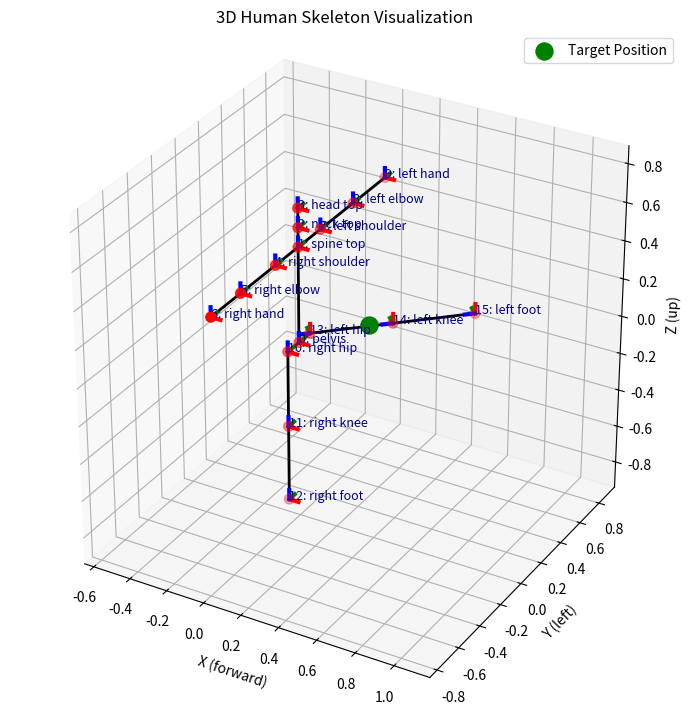

Write the Python code that produced this figure.
import numpy as np
import matplotlib.pyplot as plt
from matplotlib.animation import FuncAnimation

"""
This script visualizes a simplified 3D human skeleton using matplotlib, given bone lengths and joint angles.
It computes joint positions and local joint_orientations using forward kinematics, and plots the skeleton in 3D.

Joint Index Map:
----------------
  0: pelvis (root)
  1: spine top
  2: neck top
  3: head top
  4: right shoulder
  5: right elbow
  6: right hand
  7: left shoulder
  8: left elbow
  9: left hand
  10: right hip
  11: right knee
  12: right foot
  13: left hip
  14: left knee
  15: left foot

Link (Bone) Map:
----------------
  (0,1): pelvis -> spine top
  (1,2): spine top -> neck top
  (2,3): neck top -> head top
  (1,4): spine top -> right shoulder
  (4,5): right shoulder -> right elbow
  (5,6): right elbow -> right hand
  (1,5): spine top -> left shoulder
  (5,8): left shoulder -> left elbow
  (8,9): left elbow -> left hand
  (0,10): pelvis -> right hip
  (10,11): right hip -> right knee
  (11,12): right knee -> right foot
  (0,13): pelvis -> left hip
  (13,14): left hip -> left knee
  (14,15): left knee -> left foot
"""

joint_names = [
  "pelvis", "spine top", "neck top", "head top",
  "right shoulder", "right elbow", "right hand",
  "left shoulder", "left elbow", "left hand",
  "right hip", "right knee", "right foot",
  "left hip", "left knee", "left foot"
]

# -- Bone connections (from, to) --
bones_idx = [
  (0,1), (1,2), (2,3),          # pelvis->spine->neck->head
  (1,4), (4,5), (5,6),          # spine->shoulderR->elbowR->handR
  (1,7), (7,8), (8,9),          # spine->shoulderL->elbowL->handL
  (0,10), (10,11), (11,12),     # pelvis->hipR->kneeR->footR
  (0,13), (13,14), (14,15),     # pelvis->hipL->kneeL->footL
]

bone_lengths = {
  'spine': 0.5, 'neck': 0.1, 'head': 0.1,
  'upper_arm': 0.3, 'lower_arm': 0.25,
  'upper_leg': 0.4, 'lower_leg': 0.4,
  'shoulder_offset': 0.2,   # offset for shoulder joints
  'hip_offset': 0.1         # offset for hip joints
}

axis_len = 0.05  # length of axis lines for visualization
visualize_ik_iterations = False  # Set to True to visualize each IK iteration

def rot_x(theta): c,s = np.cos(theta), np.sin(theta); return np.array([[1,0,0],[0,c,-s],[0,s,c]])
def rot_y(theta): c,s = np.cos(theta), np.sin(theta); return np.array([[c,0,s],[0,1,0],[-s,0,c]])
def rot_z(theta): c,s = np.cos(theta), np.sin(theta); return np.array([[c,-s,0],[s,c,0],[0,0,1]])

joint_angles = [
  np.deg2rad(0), np.deg2rad(0), np.deg2rad(0),   # pelvis yaw, pitch, roll (0, 1, 2)
  np.deg2rad(0), np.deg2rad(0), np.deg2rad(0),   # spine_yaw, spine_pitch, spine_roll (3, 4, 5)
  np.deg2rad(0), np.deg2rad(0), np.deg2rad(0),   # neck_yaw, neck_pitch, neck_roll (6, 7, 8)
  np.deg2rad(0), np.deg2rad(0), np.deg2rad(0),   # head_yaw, head_pitch, head_roll (9, 10, 11)
  np.deg2rad(0), np.deg2rad(0), np.deg2rad(0),   # shoulder_R_yaw, shoulder_R_pitch, shoulder_R_roll (12, 13, 14)
  np.deg2rad(0), np.deg2rad(0), np.deg2rad(0),   # elbow_R_yaw, elbow_R_pitch, elbow_R_roll (15, 16, 17)
  np.deg2rad(0), np.deg2rad(0), np.deg2rad(0),   # hand_R_yaw, hand_R_pitch, hand_R_roll (18, 19, 20)
  np.deg2rad(0), np.deg2rad(0), np.deg2rad(0),   # shoulder_L_yaw, shoulder_L_pitch, shoulder_L_roll (21, 22, 23)
  np.deg2rad(0), np.deg2rad(0), np.deg2rad(0),   # elbow_L_yaw, elbow_L_pitch, elbow_L_roll (24, 25, 26)
  np.deg2rad(0), np.deg2rad(0), np.deg2rad(0),   # hand_L_yaw, hand_L_pitch, hand_L_roll (27, 28, 29)
  np.deg2rad(0), np.deg2rad(0), np.deg2rad(0),   # hip_R_yaw, hip_R_pitch, hip_R_roll (30, 31, 32)
  np.deg2rad(0), np.deg2rad(0), np.deg2rad(0),   # knee_R_yaw, knee_R_pitch, knee_R_roll (33, 34, 35)
  np.deg2rad(0), np.deg2rad(0), np.deg2rad(0),   # foot_R_yaw, foot_R_pitch, foot_R_roll (36, 37, 38)
  np.deg2rad(0), np.deg2rad(0), np.deg2rad(0),   # hip_L_yaw, hip_L_pitch, hip_L_roll (39, 40, 41)
  np.deg2rad(0), np.deg2rad(0), np.deg2rad(0),   # knee_L_yaw, knee_L_pitch, knee_L_roll (42, 43, 44)
  np.deg2rad(0), np.deg2rad(0), np.deg2rad(0)    # foot_L_yaw, foot_L_pitch, foot_L_roll (45, 46, 47)
]

def right_hand_ik(
    bone_lengths, 
    joint_angles, 
    target_pos, 
    max_iters=100,
    tolerance=1e-2, 
    step_size=1
):
  """
  Simple iterative inverse kinematics for the right arm chain.
  Args:
      bone_lengths: dict of bone lengths
      joint_angles: list of 48 joint angles
      target_pos: 3D numpy array (desired hand position)
      max_iters: number of iterations
      tolerance: tolerance for position error
      step_size: step size
  Returns:
      joint_angles (modified, with new right arm angles)
  """
  joint_angles = np.array(joint_angles).copy()  # don't modify original

  # right_arm_idx = list(range(12, 21))  # indices for shoulder, elbow, hand (right)
  right_arm_idx = [3, 12, 14, 15, 18, 30, 31, 32]  # shoulder, elbow, hand (right)
  # right_arm_idx = list(range(0, 48)) # For demo, use all joints (as you had)
  angles_history = [joint_angles.copy()]
  
  for it in range(max_iters):
      # Forward kinematics: get all joint positions & orientations
      joint_positions, joint_orientations = get_joint_positions_and_orientations(bone_lengths, joint_angles)
      hand_pos = joint_positions[6]  # index 6: right hand

      error = target_pos - hand_pos
      err_norm = np.linalg.norm(error)
      if it == max_iters - 1:
          print(f"Max iterations reached ({max_iters}). Final error: {err_norm:.5f}")
      if err_norm < tolerance:
          print(f"IK converged in {it} iterations. Final error: {err_norm:.5f}")
          break

      # Numerical Jacobian: perturb each right arm joint angle and observe change in hand position
      J = np.zeros((3, len(right_arm_idx)))
      delta = 1e-2
      for j, idx in enumerate(right_arm_idx):
        orig = joint_angles[idx]
        joint_angles[idx] += delta
        joint_positions_pert, _ = get_joint_positions_and_orientations(bone_lengths, joint_angles)
        hand_pos_pert = joint_positions_pert[6]
        J[:, j] = (hand_pos_pert - hand_pos) / delta
        joint_angles[idx] = orig  # restore

      # Jacobian transpose update (gradient descent step)
      d_theta = step_size * J.T @ error
      joint_angles[right_arm_idx] += d_theta
      angles_history.append(joint_angles.copy())

  return joint_angles, angles_history

def general_ik(
    bone_lengths,
    joint_angles,
    target_pos,
    end_effector_idx,
    opt_joint_indices=None,
    max_iters=100,
    tolerance=1e-2,
    step_size=1
):
    """
    General iterative inverse kinematics for arbitrary end-effector.

    Args:
        bone_lengths: dict of bone lengths
        joint_angles: list of 48 joint angles
        target_pos: 3D numpy array (desired end-effector position)
        end_effector_idx: int, index in joint_positions (e.g., 6 for right hand)
        opt_joint_indices: list of joint indices to optimize, or None for reasonable defaults
        max_iters: max iterations
        tolerance: position tolerance
        step_size: step size (learning rate)
    Returns:
        joint_angles (modified, with updated values), angles_history
    """

    joint_angles = np.array(joint_angles).copy()
    # Provide default optimizing joint indices for common end-effectors
    if opt_joint_indices is None:
        # Mapping: end-effector index -> joint indices to optimize
        default_map = {
            6: [3, 12, 13, 14, 15, 16, 17],    # right hand: spine + right shoulder + right elbow
            9: [3, 21, 22, 23, 24, 25, 26],    # left hand: spine + left shoulder + left elbow
            5: [3, 12, 13, 14, 15, 16, 17],    # right elbow: spine + right shoulder + right elbow
            8: [3, 21, 22, 23, 24, 25, 26],    # left elbow: spine + left shoulder + left elbow
            12: [30, 31, 32, 33, 34, 35],      # right foot: right hip + right knee + right foot
            15: [39, 40, 41, 42, 43, 44, 45],  # left foot: left hip + left knee + left foot
            11: [30, 31, 32, 33, 34, 35],      # right knee: right hip + right knee
            14: [39, 40, 41, 42, 43, 44],      # left knee: left hip + left knee
        }
        opt_joint_indices = default_map.get(end_effector_idx, list(range(len(joint_angles))))
    print(f"Optimizing joint indices: {opt_joint_indices}")

    angles_history = [joint_angles.copy()]

    for it in range(max_iters):
        joint_positions, joint_orientations = get_joint_positions_and_orientations(bone_lengths, joint_angles)
        eff_pos = joint_positions[end_effector_idx]

        error = target_pos - eff_pos
        err_norm = np.linalg.norm(error)
        if it == max_iters - 1:
            print(f"Max iterations reached ({max_iters}). Final error: {err_norm:.5f}")
        if err_norm < tolerance:
            print(f"IK converged in {it} iterations. Final error: {err_norm:.5f}")
            break

        # Numerical Jacobian: perturb each optimizing joint angle
        J = np.zeros((3, len(opt_joint_indices)))
        delta = 1e-2
        for j, idx in enumerate(opt_joint_indices):
            orig = joint_angles[idx]
            joint_angles[idx] += delta
            joint_positions_pert, _ = get_joint_positions_and_orientations(bone_lengths, joint_angles)
            eff_pos_pert = joint_positions_pert[end_effector_idx]
            J[:, j] = (eff_pos_pert - eff_pos) / delta
            joint_angles[idx] = orig

        # Jacobian transpose update
        d_theta = step_size * J.T @ error
        joint_angles[opt_joint_indices] += d_theta
        angles_history.append(joint_angles.copy())

    return joint_angles, angles_history

def get_joint_positions_and_orientations(bone_lengths, joint_angles):
    # Bone lengths
    spine_len, neck_len, head_len = bone_lengths['spine'], bone_lengths['neck'], bone_lengths['head']
    upper_arm_len, lower_arm_len = bone_lengths['upper_arm'], bone_lengths['lower_arm']
    upper_leg_len, lower_leg_len = bone_lengths['upper_leg'], bone_lengths['lower_leg']
    shoulder_offset = bone_lengths['shoulder_offset']
    hip_offset = bone_lengths['hip_offset']

    # Joint angles (radians)
    pelvis_yaw, pelvis_pitch, pelvis_roll = joint_angles[:3]
    spine_yaw, spine_pitch, spine_roll = joint_angles[3:6]
    neck_yaw, neck_pitch, neck_roll = joint_angles[6:9]
    head_yaw, head_pitch, head_roll = joint_angles[9:12]
    shoulder_right_yaw, shoulder_right_pitch, shoulder_right_roll = joint_angles[12:15]
    elbow_right_yaw, elbow_right_pitch, elbow_right_roll = joint_angles[15:18]
    hand_right_yaw, hand_right_pitch, hand_right_roll = joint_angles[18:21]
    shoulder_left_yaw, shoulder_left_pitch, shoulder_left_roll = joint_angles[21:24]
    elbow_left_yaw, elbow_left_pitch, elbow_left_roll = joint_angles[24:27]
    hand_left_yaw, hand_left_pitch, hand_left_roll = joint_angles[27:30]
    hip_right_yaw, hip_right_pitch, hip_right_roll = joint_angles[30:33]
    knee_right_yaw, knee_right_pitch, knee_right_roll = joint_angles[33:36]
    foot_right_yaw, foot_right_pitch, foot_right_roll = joint_angles[36:39]
    hip_left_yaw, hip_left_pitch, hip_left_roll = joint_angles[39:42]
    knee_left_yaw, knee_left_pitch, knee_left_roll = joint_angles[42:45]
    foot_left_yaw, foot_left_pitch, foot_left_roll = joint_angles[45:48]

    joint_positions = []
    joint_orientations = []

    # Pelvis (root)
    p_pelvis = np.array([0., 0., 0.])
    R_pelvis = np.eye(3) @ rot_z(pelvis_yaw) @ rot_y(pelvis_pitch) @ rot_x(pelvis_roll)
    joint_positions.append(p_pelvis)
    joint_orientations.append(R_pelvis)

    # Spine top (with full orientation)
    R_spine = R_pelvis @ rot_z(spine_yaw) @ rot_y(spine_pitch) @ rot_x(spine_roll)
    p_spine = p_pelvis + R_pelvis @ np.array([0, 0, spine_len])
    joint_positions.append(p_spine)
    joint_orientations.append(R_spine)

    # Neck top
    R_neck = R_spine @ rot_z(neck_yaw) @ rot_y(neck_pitch) @ rot_x(neck_roll)
    p_neck = p_spine + R_spine @ np.array([0, 0, neck_len])
    joint_positions.append(p_neck)
    joint_orientations.append(R_neck)

    # Head top
    R_head = R_neck @ rot_z(head_yaw) @ rot_y(head_pitch) @ rot_x(head_roll)
    p_head = p_neck + R_neck @ np.array([0, 0, head_len])
    joint_positions.append(p_head)
    joint_orientations.append(R_head)

    # --- RIGHT ARM CHAIN ---
    # Shoulder Right (Y offset, from spine top)
    R_sho_r = R_spine @ rot_z(shoulder_right_yaw) @ rot_y(shoulder_right_pitch) @ rot_x(shoulder_right_roll)
    p_sho_r = p_spine + R_spine @ np.array([0, -shoulder_offset, 0])
    joint_positions.append(p_sho_r)
    joint_orientations.append(R_sho_r)

    R_elbow_r = R_sho_r @ rot_z(elbow_right_yaw) @ rot_y(elbow_right_pitch) @ rot_x(elbow_right_roll)
    p_elb_r = p_sho_r + R_sho_r @ np.array([0, -upper_arm_len, 0]) #! wrong?
    joint_positions.append(p_elb_r)
    joint_orientations.append(R_elbow_r)

    R_hand_r = R_elbow_r @ rot_z(hand_right_yaw) @ rot_y(hand_right_pitch) @ rot_x(hand_right_roll)
    p_hand_r = p_elb_r + R_elbow_r @ np.array([0, -lower_arm_len, 0])
    joint_positions.append(p_hand_r)
    joint_orientations.append(R_hand_r)

    # --- LEFT ARM CHAIN ---
    p_sho_l = p_spine + R_spine @ np.array([0, shoulder_offset, 0])
    R_sho_l = R_spine @ rot_z(shoulder_left_yaw) @ rot_y(shoulder_left_pitch) @ rot_x(shoulder_left_roll)
    joint_positions.append(p_sho_l)
    joint_orientations.append(R_sho_l)

    R_elbow_l = R_sho_l @ rot_z(elbow_left_yaw) @ rot_y(elbow_left_pitch) @ rot_x(elbow_left_roll)
    p_elb_l = p_sho_l + R_sho_l @ np.array([0, upper_arm_len, 0])
    joint_positions.append(p_elb_l)
    joint_orientations.append(R_elbow_l)

    R_hand_l = R_elbow_l @ rot_z(hand_left_yaw) @ rot_y(hand_left_pitch) @ rot_x(hand_left_roll)
    p_hand_l = p_elb_l + R_elbow_l @ np.array([0, upper_arm_len, 0])
    joint_positions.append(p_hand_l)
    joint_orientations.append(R_hand_l)

    # --- RIGHT LEG CHAIN ---
    pelvis = joint_positions[0]
    R_base = np.eye(3)
    p_hip_r = pelvis + R_base @ np.array([0, -hip_offset, 0])
    R_hip_r = R_base @ rot_z(hip_right_yaw) @ rot_y(hip_right_pitch) @ rot_x(hip_right_roll)
    joint_positions.append(p_hip_r)
    joint_orientations.append(R_hip_r)

    p_knee_r = p_hip_r + R_hip_r @ np.array([0, 0, -upper_leg_len])
    R_knee_r = R_hip_r @ rot_z(knee_right_yaw) @ rot_y(knee_right_pitch) @ rot_x(knee_right_roll)
    joint_positions.append(p_knee_r)
    joint_orientations.append(R_knee_r)

    p_foot_r = p_knee_r + R_knee_r @ np.array([0, 0, -lower_leg_len])
    R_foot_r = R_knee_r @ rot_z(foot_right_yaw) @ rot_y(foot_right_pitch) @ rot_x(foot_right_roll)
    joint_positions.append(p_foot_r)
    joint_orientations.append(R_foot_r)

    # --- LEFT LEG CHAIN ---
    p_hip_l = pelvis + R_base @ np.array([0, hip_offset, 0])
    R_hip_l = R_base @ rot_z(hip_left_yaw) @ rot_y(hip_left_pitch) @ rot_x(hip_left_roll)
    joint_positions.append(p_hip_l)
    joint_orientations.append(R_hip_l)

    p_knee_l = p_hip_l + R_hip_l @ np.array([0, 0, -upper_leg_len])
    R_knee_l = R_hip_l @ rot_z(knee_left_yaw) @ rot_y(knee_left_pitch) @ rot_x(knee_left_roll)
    joint_positions.append(p_knee_l)
    joint_orientations.append(R_knee_l)

    p_foot_l = p_knee_l + R_knee_l @ np.array([0, 0, -lower_leg_len])
    R_foot_l = R_knee_l @ rot_z(foot_left_yaw) @ rot_y(foot_left_pitch) @ rot_x(foot_left_roll)
    joint_positions.append(p_foot_l)
    joint_orientations.append(R_foot_l)

    return np.vstack(joint_positions), joint_orientations

def draw_frame(ax, origin, R, length=0.05):
    """Draw a coordinate frame at the given origin with rotation R."""
    x_axis = origin + R @ np.array([length, 0, 0])
    y_axis = origin + R @ np.array([0, length, 0])
    z_axis = origin + R @ np.array([0, 0, length])
    axis_thickness = 3  # Change this value for thicker/thinner axes
    ax.plot([origin[0], x_axis[0]], [origin[1], x_axis[1]], [origin[2], x_axis[2]], color='r', linewidth=axis_thickness)
    ax.plot([origin[0], y_axis[0]], [origin[1], y_axis[1]], [origin[2], y_axis[2]], color='g', linewidth=axis_thickness)
    ax.plot([origin[0], z_axis[0]], [origin[1], z_axis[1]], [origin[2], z_axis[2]], color='b', linewidth=axis_thickness)

def set_axes_equal(ax):
    '''
    Make axes of 3D plot have equal scale so that spheres appear as spheres,
    cubes as cubes, etc..  This is one possible solution to Matplotlib's ax.set_aspect('equal') and ax.axis('equal') not working for 3D.
    '''
    x_limits = ax.get_xlim3d()
    y_limits = ax.get_ylim3d()
    z_limits = ax.get_zlim3d()
    x_range = abs(x_limits[1] - x_limits[0])
    x_middle = np.mean(x_limits)
    y_range = abs(y_limits[1] - y_limits[0])
    y_middle = np.mean(y_limits)
    z_range = abs(z_limits[1] - z_limits[0])
    z_middle = np.mean(z_limits)
    plot_radius = 0.5*max([x_range, y_range, z_range])
    ax.set_xlim3d([x_middle - plot_radius, x_middle + plot_radius])
    ax.set_ylim3d([y_middle - plot_radius, y_middle + plot_radius])
    ax.set_zlim3d([z_middle - plot_radius, z_middle + plot_radius])

# target_pos = np.array([0.5, -0.3, 0.8])  # Set your desired 3D position here
# joint_angles_ik, angles_history = right_hand_ik(bone_lengths, joint_angles, target_pos)

# default_map = {
#     6: [3, 12, 13, 14, 15, 16, 17],    # right hand: spine + right shoulder + right elbow
#     9: [3, 21, 22, 23, 24, 25, 26],    # left hand: spine + left shoulder + left elbow
#     5: [3, 12, 13, 14, 15, 16, 17],    # right elbow: spine + right shoulder + right elbow
#     8: [3, 21, 22, 23, 24, 25, 26],    # left elbow: spine + left shoulder + left elbow
#     12: [30, 31, 32, 33, 34, 35],      # right foot: right hip + right knee + right foot
#     15: [39, 40, 41, 42, 43, 44, 45],  # left foot: left hip + left knee + left foot
#     11: [30, 31, 32, 33, 34, 35],      # right knee: right hip + right knee
#     14: [39, 40, 41, 42, 43, 44],      # left knee: left hip + left knee
# }
target_pos = np.array([0.2, 0.3, 0.0])
joint_angles_ik, angles_history = general_ik(bone_lengths, joint_angles, target_pos, end_effector_idx=14)

# joint_positions, joint_orientations = get_joint_positions_and_orientations(bone_lengths, joint_angles)
# joint_positions, joint_orientations = get_joint_positions_and_orientations(bone_lengths, joint_angles_ik)

# Precompute all joint positions for each iteration
positions_history = []
for angles in angles_history:
    joint_positions, joint_orientations = get_joint_positions_and_orientations(bone_lengths, angles)
    positions_history.append(joint_positions.copy())
    
fig = plt.figure(figsize=(7,9))
ax = fig.add_subplot(111, projection='3d')

def animate(i):
    ax.clear()
    joint_positions = positions_history[i]
    ax.scatter(joint_positions[:, 0], joint_positions[:, 1], joint_positions[:, 2], color='red', s=50)
    ax.scatter(target_pos[0], target_pos[1], target_pos[2], color='green', s=150, label='Target')
    for b in bones_idx:
        xs, ys, zs = zip(*joint_positions[list(b)])
        ax.plot(xs, ys, zs, color='black', linewidth=2)
    for j, pos in enumerate(joint_positions):
        ax.text(pos[0], pos[1], pos[2], f'{j}: {joint_names[j]}', color='darkblue', fontsize=9)
    ax.set_xlabel('X (forward)')
    ax.set_ylabel('Y (left)')
    ax.set_zlabel('Z (up)')
    ax.set_title(f'IK Iteration {i+1}/{len(positions_history)}')
    ax.set_box_aspect([1, 1, 1])
    set_axes_equal(ax)
    ax.legend(loc='upper right')

if visualize_ik_iterations:
  ani = FuncAnimation(fig, animate, frames=len(positions_history), interval=300, repeat=False)
else:
  # Plot joints
  ax.scatter(joint_positions[:,0], joint_positions[:,1], joint_positions[:,2], color='red', s=50)
  ax.scatter(target_pos[0], target_pos[1], target_pos[2], color='green', s=150, label='Target Position')
  # Plot bones
  for b in bones_idx:
    xs,ys,zs = zip(*joint_positions[list(b)])
    ax.plot(xs, ys, zs, color='black', linewidth=2)
  # Draw joint names    
  for i, (pos, R) in enumerate(zip(joint_positions, joint_orientations)):
    draw_frame(ax, pos, R, length=0.05)
    ax.text(pos[0], pos[1], pos[2], f'{i}: {joint_names[i]}', color='darkblue', fontsize=9)

  ax.set_xlabel('X (forward)')
  ax.set_ylabel('Y (left)')
  ax.set_zlabel('Z (up)')
  ax.set_title('3D Human Skeleton Visualization')
  ax.legend(loc='upper right')
  ax.set_box_aspect([1, 1, 1])
  set_axes_equal(ax)
  plt.tight_layout()

plt.show()